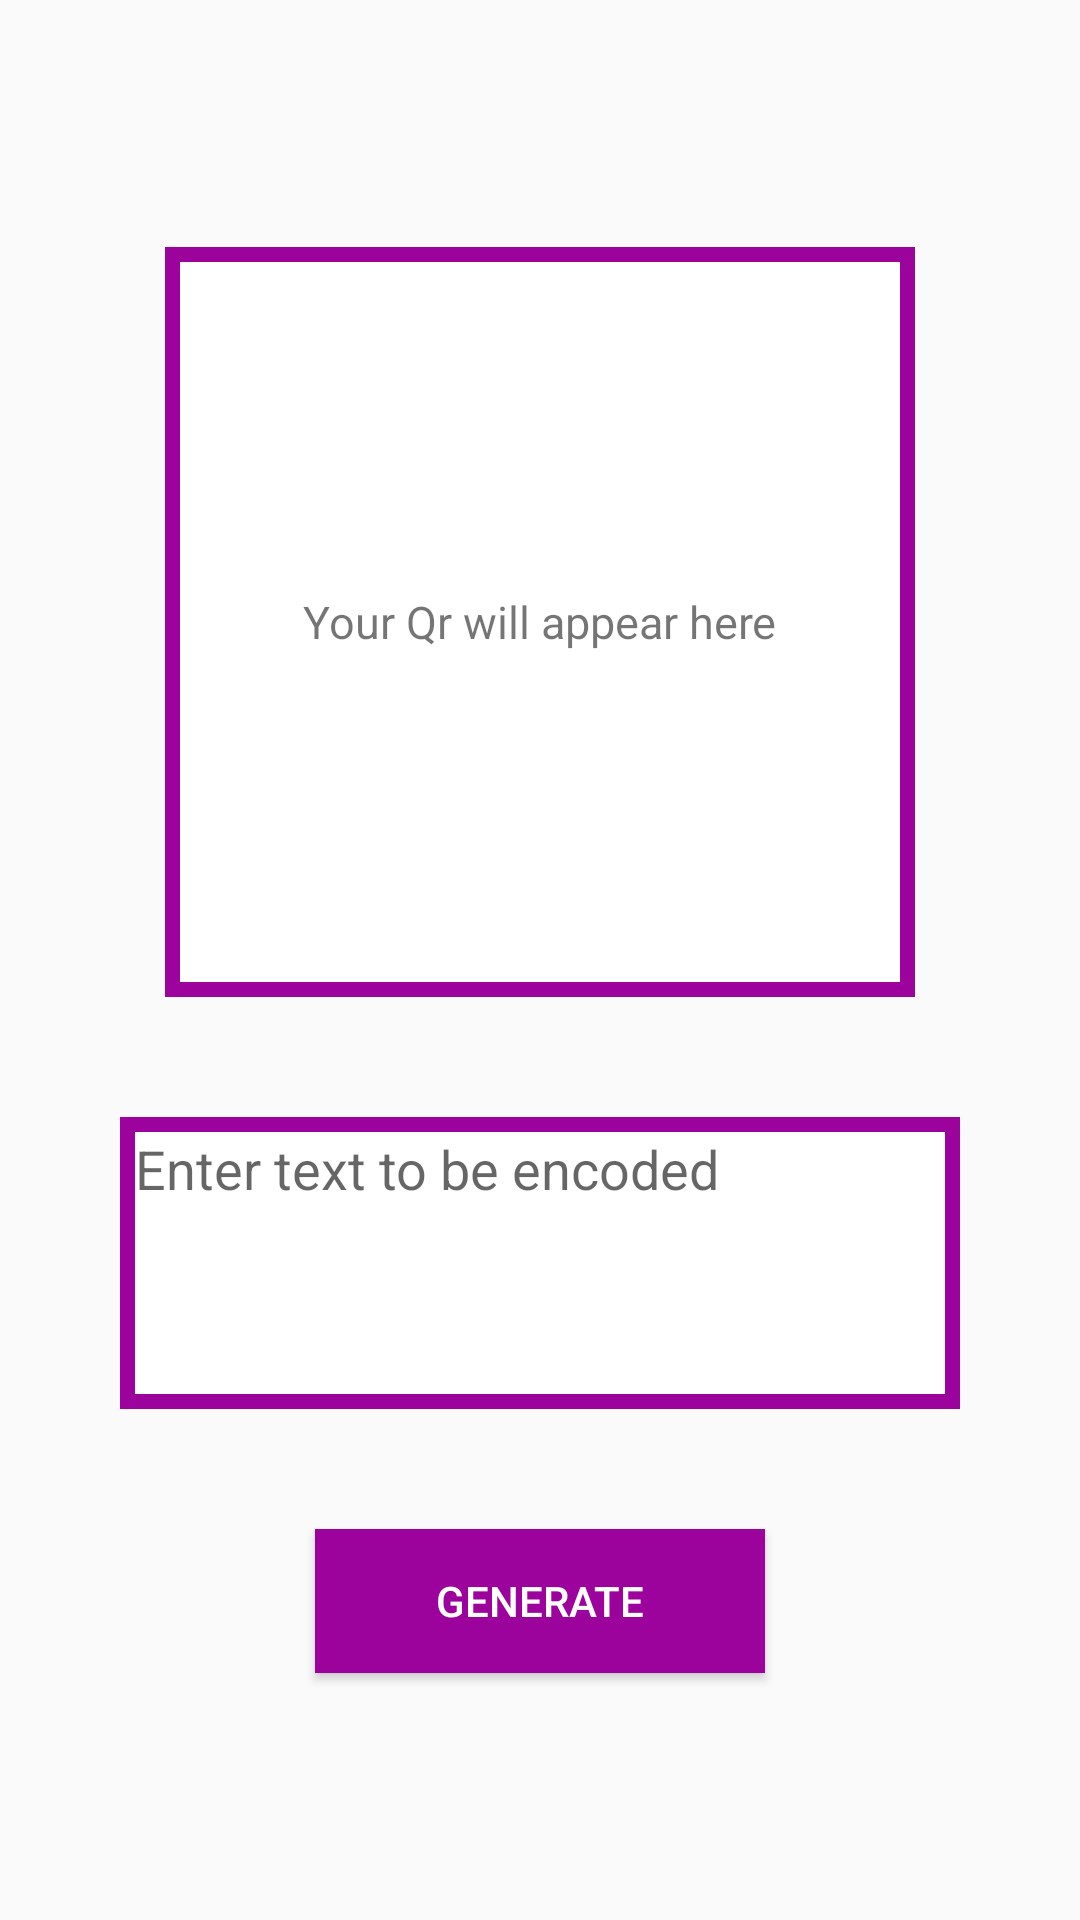

Write the Android layout XML for this screen, with the resource values it uses.
<!-- AndroidManifest.xml: application theme Theme.ScanGenQR -->
<!-- res/layout/activity_qr_gernerate.xml -->
<?xml version="1.0" encoding="utf-8"?>
<RelativeLayout xmlns:android="http://schemas.android.com/apk/res/android"
    xmlns:app="http://schemas.android.com/apk/res-auto"
    xmlns:tools="http://schemas.android.com/tools"
    android:layout_width="match_parent"
    android:layout_height="match_parent"
    android:gravity="center"
    tools:context=".qrGernerate">

    <FrameLayout
        android:background="@drawable/frame"
        android:id="@+id/frame"
        android:layout_width="wrap_content"
        android:layout_height="250sp"
        android:layout_centerHorizontal="true">

        <TextView
            android:id="@+id/gentext"
            android:layout_width="wrap_content"
            android:layout_height="wrap_content"
            android:text="Your Qr will appear here"
            android:layout_gravity="center"
            android:padding="10sp"
            android:textSize="15sp" />

        <ImageView
            android:id="@+id/genimg"
            android:layout_width="250sp"
            android:layout_height="250sp"></ImageView>
    </FrameLayout>

    <EditText
        android:id="@+id/genedit"
        android:background="@drawable/frame"
        android:layout_width="match_parent"
        android:layout_height="wrap_content"
        android:hint="Enter text to be encoded"
        android:layout_below="@+id/frame"
        android:padding="5sp"
        android:gravity="start"
        android:lines="4"
        android:inputType="textMultiLine"
        android:scrollbars="vertical"
        android:layout_margin="40sp"></EditText>

    <Button
        android:layout_width="150sp"
        android:id="@+id/genbut"
        android:layout_height="wrap_content"
        android:text="Generate"
        android:background="@color/purple"
        android:layout_below="@+id/genedit"
        android:textColor="@color/white"
        android:layout_centerHorizontal="true" />
</RelativeLayout>
<!-- resources referenced by this layout -->
<resources>
  <color name="purple">#9C029C</color>
  <color name="white">#FFFFFFFF</color>
  <!-- drawable frame (drawable) -->
  <?xml version="1.0" encoding="utf-8"?>
  <selector xmlns:android="http://schemas.android.com/apk/res/android">
  <item>
      <shape android:shape="rectangle">
          <solid android:color="@color/white">
          </solid>
          <stroke android:width="5sp"
              android:color="@color/purple"></stroke>
      </shape>
  </item>
  </selector>
  <style name="Theme.ScanGenQR" parent="Base.Theme.ScanGenQR" />
  <style name="Base.Theme.ScanGenQR" parent="Theme.AppCompat.DayNight.DarkActionBar">
          
          
      </style>
</resources>
